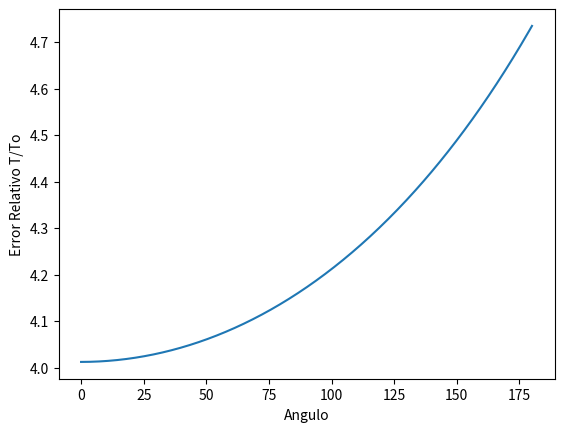

The matplotlib source for this figure:
#LIBRERIAS
import numpy as np
from scipy.integrate import quad
import matplotlib.pyplot as plt

#Constantes del problema.
l = 4.0     #Longitud Del Pendulo
g = 9.81  #Gravedad
n = 500
eps= 0.001
theta = np.linspace(0.0,np.pi,n)
theta_0 =np.linspace(eps, np.pi/2-eps, n)
res = [0 for i in range(n)]
err = [0 for i in range(n)]
T = [0 for i in range(n)]

#Caso de oscilaciones pequenas
T_o = 2.0 * np.pi*np.sqrt(l/g)


#Para Oscilaciones grandes

#Calculo de la integral
inte = lambda x, k : 1.0 /(np.sqrt(np.cos(x)-np.cos(k)))

for i in range(n):
    theta_00 = theta_0[i]
    res[i] , err [i] = quad(inte, 0, theta_00, args=(theta_00))

#Calculo del periodo
    T[i] = 4*np.sqrt(l/(2*g)) * res[i]

#Calculo del error
ErrorR = (T/ T_o)
x = (theta_0*180.0)/np.pi #Transformacion a Grados
x1 = (theta * 180.0)/np.pi
#Grafica
plt.plot(x1,T)
#plt.plot(x, ErrorR)
plt.xlabel("Angulo")
plt.ylabel("Error Relativo T/To")
plt.show()
